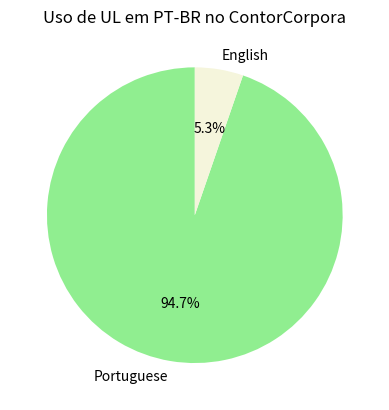

Reproduce this figure in Python.
import matplotlib.pyplot as plt

# Data
labels = ['Portuguese', 'English']
values = [430, 24]
total = sum(values)
percentages = [v / total * 100 for v in values]

# Colors
colors = ['lightgreen', 'beige']

# Plot
fig, ax = plt.subplots()
ax.pie(percentages, labels=labels, autopct='%1.1f%%', startangle=90, colors=colors)
ax.set_title('Uso de UL em PT-BR no ContorCorpora')

plt.show()
